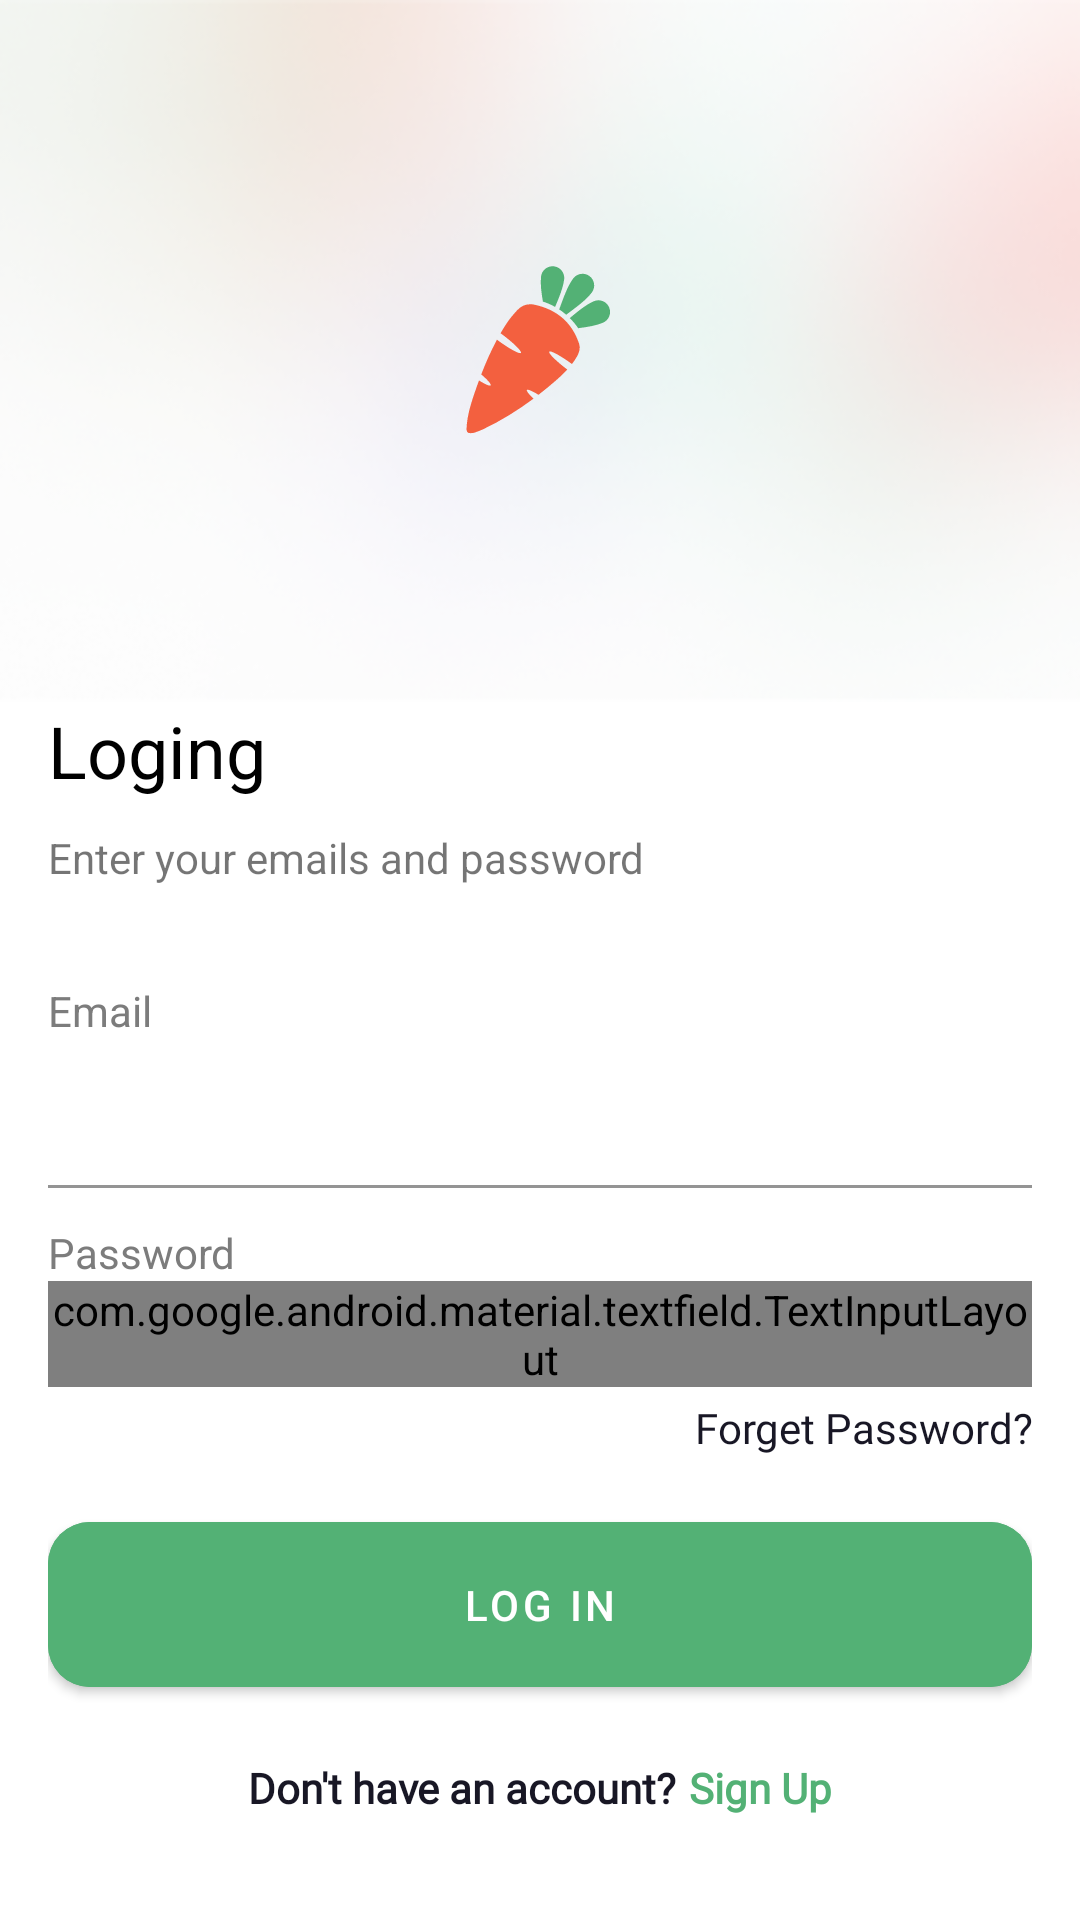

Write the Android layout XML for this screen, with the resource values it uses.
<!-- AndroidManifest.xml: application theme Theme.Nectar -->
<!-- res/layout/fragment_login.xml -->
<?xml version="1.0" encoding="utf-8"?>
<androidx.appcompat.widget.LinearLayoutCompat xmlns:android="http://schemas.android.com/apk/res/android"
    android:layout_width="match_parent"
    android:layout_height="match_parent"
    xmlns:app="http://schemas.android.com/apk/res-auto"
    android:orientation="vertical">

    <FrameLayout
        android:layout_width="match_parent"
        android:layout_height="wrap_content">

        <androidx.appcompat.widget.AppCompatImageView
            android:layout_width="match_parent"
            android:layout_height="wrap_content"
            android:scaleType="fitXY"
            app:srcCompat="@drawable/bg_background_auth" />

        <androidx.appcompat.widget.AppCompatImageView
            android:layout_width="wrap_content"
            android:layout_height="wrap_content"
            app:srcCompat="@drawable/ic_carrot_logo"
            android:layout_gravity="center"/>

    </FrameLayout>

    <androidx.appcompat.widget.LinearLayoutCompat
        android:layout_width="match_parent"
        android:layout_height="wrap_content"
        android:layout_marginHorizontal="16dp"
        android:orientation="vertical">


        <androidx.appcompat.widget.AppCompatTextView
            android:layout_width="wrap_content"
            android:layout_height="wrap_content"
            android:text="@string/loging"
            android:textColor="@color/black"
            android:textSize="24sp"/>

        <androidx.appcompat.widget.AppCompatTextView
            android:layout_width="wrap_content"
            android:layout_height="wrap_content"
            android:text="@string/email_details"
            android:textColor="@color/common_google_signin_btn_text_light"
            android:textSize="14sp"
            android:layout_marginTop="10dp"
            android:paddingBottom="16dp"
            />



        <androidx.appcompat.widget.AppCompatTextView
            android:layout_width="wrap_content"
            android:layout_height="wrap_content"
            android:text="@string/emails"
            android:layout_marginTop="16dp"
            android:textColor="@color/label_color"/>

        <com.google.android.material.textfield.TextInputLayout
            android:id="@+id/layoutEmailInput"
            android:layout_width="match_parent"
            android:layout_height="wrap_content"
            android:background="@color/transparent"
            android:gravity="start"
            app:placeholderText="e.g.   johnsmith123@gmail.com"
            app:hintAnimationEnabled="false"
            app:hintEnabled="false">

            <com.google.android.material.textfield.TextInputEditText
                android:id="@+id/etEmail"
                style="@style/Edit_Common"
                android:layout_width="match_parent"
                android:background="@android:color/transparent"
                android:inputType="textEmailAddress"
                android:paddingTop="14dp"
                android:paddingBottom="14dp"
                android:paddingStart="0dp"
                android:paddingEnd="0dp"
                android:textColorHint="@color/homeneartext"
                android:textSize="16sp" />

        </com.google.android.material.textfield.TextInputLayout>


        <androidx.appcompat.widget.AppCompatTextView
            android:layout_width="wrap_content"
            android:layout_height="wrap_content"
            android:layout_marginTop="12dp"
            android:text="@string/password"
            android:paddingStart="0dp"
            android:paddingEnd="0dp"
            android:textColor="@color/label_color" />

        <com.google.android.material.textfield.TextInputLayout
            android:id="@+id/layoutPasswordInput"
            android:layout_width="match_parent"
            android:layout_height="wrap_content"
            android:background="@color/transparent"
            android:gravity="start"
            app:errorEnabled="false"
            app:hintAnimationEnabled="false"
            app:placeholderText="e.g. . . . . . . . . . . ."
            app:hintEnabled="false"
            app:passwordToggleDrawable="@drawable/ic_password_toggle"
            app:passwordToggleEnabled="true">

            <com.google.android.material.textfield.TextInputEditText
                android:id="@+id/etPasswordLogin"
                style="@style/Edit_Common"
                android:layout_width="match_parent"
                android:background="@android:color/transparent"
                android:inputType="textPassword"
                android:paddingTop="14dp"
                android:paddingStart="0dp"
                android:paddingEnd="0dp"
                android:paddingBottom="14dp"
                android:textColorHint="@color/homeneartext"
                android:textSize="16sp" />

        </com.google.android.material.textfield.TextInputLayout>

        <androidx.appcompat.widget.AppCompatTextView
            android:layout_width="match_parent"
            android:layout_height="wrap_content"
            android:text="@string/forget_password"
            android:gravity="end"
            app:fontFamily="@font/opensans_medium"
            android:layout_marginTop="4dp"
            android:textColor="@color/black_text"
            />


        <com.google.android.material.button.MaterialButton
            android:id="@+id/mbLogin"
            android:layout_width="match_parent"
            android:layout_height="wrap_content"
            android:layout_marginTop="16dp"
            android:layout_marginBottom="18dp"
            android:backgroundTint="@color/app_color"
            android:gravity="center"
            android:padding="18dp"
            android:text="@string/log_in"
            android:textSize="14sp"
            app:cornerRadius="14dp" />

    </androidx.appcompat.widget.LinearLayoutCompat>




    <androidx.appcompat.widget.LinearLayoutCompat
        android:layout_width="match_parent"
        android:layout_height="wrap_content"
        android:orientation="horizontal"
        android:gravity="center">

        <androidx.appcompat.widget.AppCompatTextView
            android:layout_width="wrap_content"
            android:layout_height="wrap_content"
            app:fontFamily="@font/opensans_medium"
            android:text="@string/don_t_have_an_account"
            android:textColor="@color/black_text"
            android:textStyle="bold"/>

        <androidx.appcompat.widget.AppCompatTextView
            android:id="@+id/tvSignUp"
            android:layout_width="wrap_content"
            android:layout_height="wrap_content"
            android:text="@string/sign_up"
            app:fontFamily="@font/opensans_medium"
            android:textColor="@color/app_color"
            android:layout_marginStart="4dp"
            android:textStyle="bold"/>

    </androidx.appcompat.widget.LinearLayoutCompat>

</androidx.appcompat.widget.LinearLayoutCompat>
<!-- resources referenced by this layout -->
<resources>
  <color name="app_color">#53B175</color>
  <color name="black">#FF000000</color>
  <color name="black_text">#181725</color>
  <color name="homeneartext">#808a91</color>
  <color name="label_color">#7C7C7C</color>
  <color name="transparent">#0000</color>
  <!-- drawable bg_background_auth: png bitmap (drawable, 46955 bytes) -->
  <!-- drawable ic_carrot_logo: vector/xml drawable (drawable, 2010 chars, omitted) -->
  <!-- drawable ic_password_toggle (drawable) -->
  <?xml version="1.0" encoding="utf-8"?>
  <selector xmlns:android="http://schemas.android.com/apk/res/android">
      <item android:drawable="@drawable/ic_eye" android:state_checked="false"/>
      <item android:drawable="@drawable/ic_eye_hide"/>
  </selector>
  <string name="don_t_have_an_account">Don\'t have an account?</string>
  <string name="email_details">Enter your emails and password</string>
  <string name="emails">Email</string>
  <string name="forget_password">Forget Password?</string>
  <string name="log_in">Log In</string>
  <string name="loging">Loging</string>
  <string name="password">Password</string>
  <string name="sign_up">Sign Up</string>
  <style name="Edit_Common">
          <item name="android:layout_width">match_parent</item>
          <item name="android:layout_height">wrap_content</item>
          <item name="android:maxLines">1</item>
          <item name="android:textAlignment">viewStart</item>
          <item name="android:textAppearance">@style/TextFontRegular</item>
          <item name="android:textColor">@color/homer_lrestrontext</item>
          <item name="android:textSize">14sp</item>
      </style>
  <style name="Theme.Nectar" parent="Theme.MaterialComponents.Light.NoActionBar">
          
          <item name="colorPrimary">@color/text_color_faded_white</item>
          <item name="colorPrimaryVariant">@color/text_color_faded_white</item>
          <item name="colorOnPrimary">@color/white</item>
          
          <item name="colorSecondary">@color/teal_200</item>
          <item name="colorSecondaryVariant">@color/teal_700</item>
          <item name="colorOnSecondary">@color/black</item>
          
          <item name="android:statusBarColor">@android:color/transparent</item>
          
          <item name="android:windowTranslucentStatus">true</item>
          <item name="android:windowTranslucentNavigation">true</item>
      </style>
  <!-- drawable ic_eye_hide (drawable) -->
  <vector xmlns:android="http://schemas.android.com/apk/res/android"
      android:width="22dp"
      android:height="15dp"
      android:viewportWidth="67"
      android:viewportHeight="46">
      <path
          android:pathData="M33.4448,0.4185C18.4743,0.4185 5.6895,9.7301 0.5098,22.8741C5.6895,36.0182 18.4743,45.3298 33.4448,45.3298C48.4152,45.3298 61.2,36.0182 66.3798,22.8741C61.2,9.7301 48.4152,0.4185 33.4448,0.4185ZM33.4448,37.8446C25.1811,37.8446 18.4743,31.1378 18.4743,22.8741C18.4743,14.6104 25.1811,7.9037 33.4448,7.9037C41.7085,7.9037 48.4152,14.6104 48.4152,22.8741C48.4152,31.1378 41.7085,37.8446 33.4448,37.8446ZM33.4448,13.8919C28.4746,13.8919 24.4625,17.9039 24.4625,22.8741C24.4625,27.8443 28.4746,31.8564 33.4448,31.8564C38.415,31.8564 42.427,27.8443 42.427,22.8741C42.427,17.9039 38.415,13.8919 33.4448,13.8919Z"
          android:fillColor="#4A4A4A"/>
  </vector>
  <style name="TextFontRegular" parent="android:TextAppearance">
          <item name="fontFamily">@font/montserrat</item>
          <item name="font">@font/montserrat</item>
      </style>
  <color name="homer_lrestrontext">#000</color>
  <color name="text_color_faded_white">#92FCFCFC</color>
  <color name="white">#FFFFFFFF</color>
  <color name="teal_200">#FF03DAC5</color>
  <color name="teal_700">#FF018786</color>
</resources>
